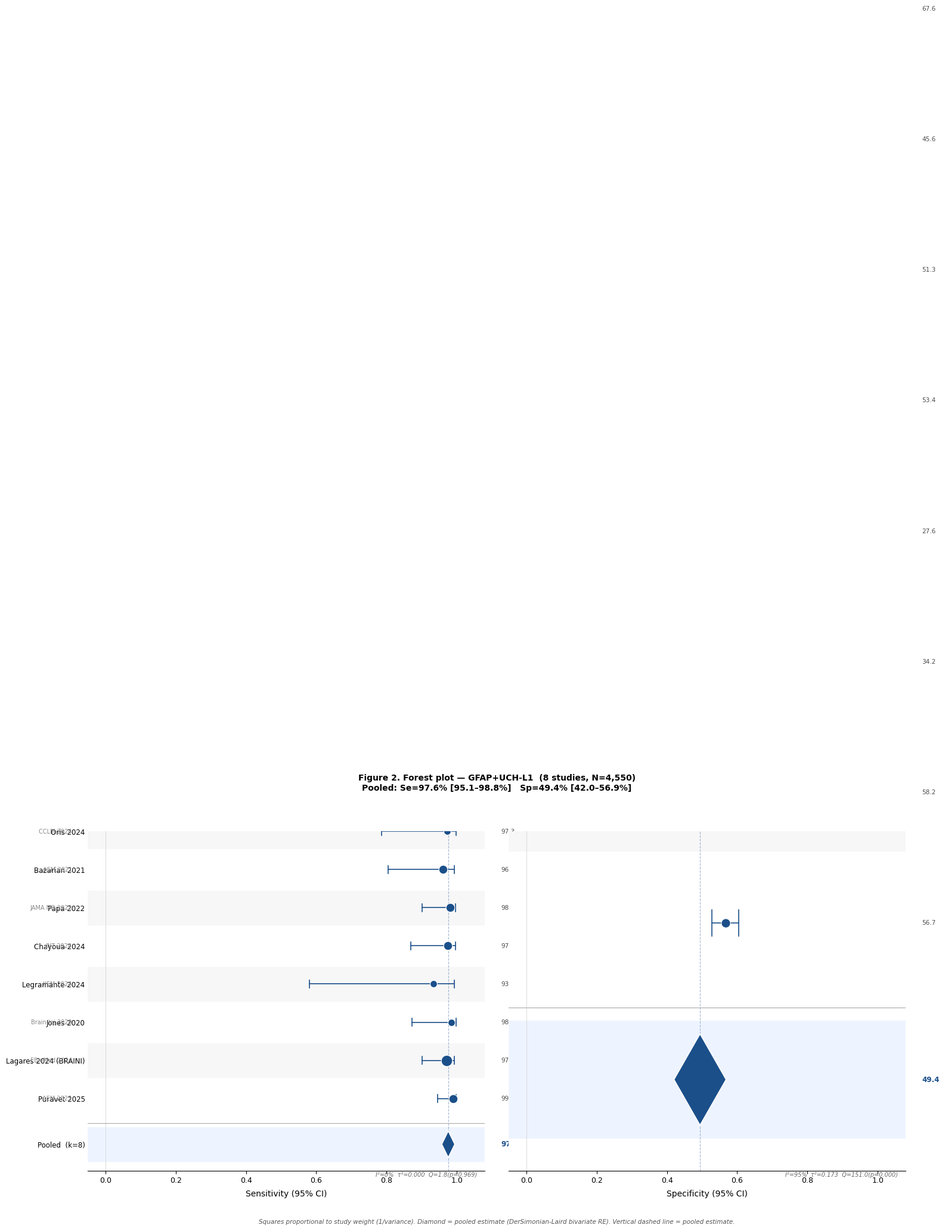
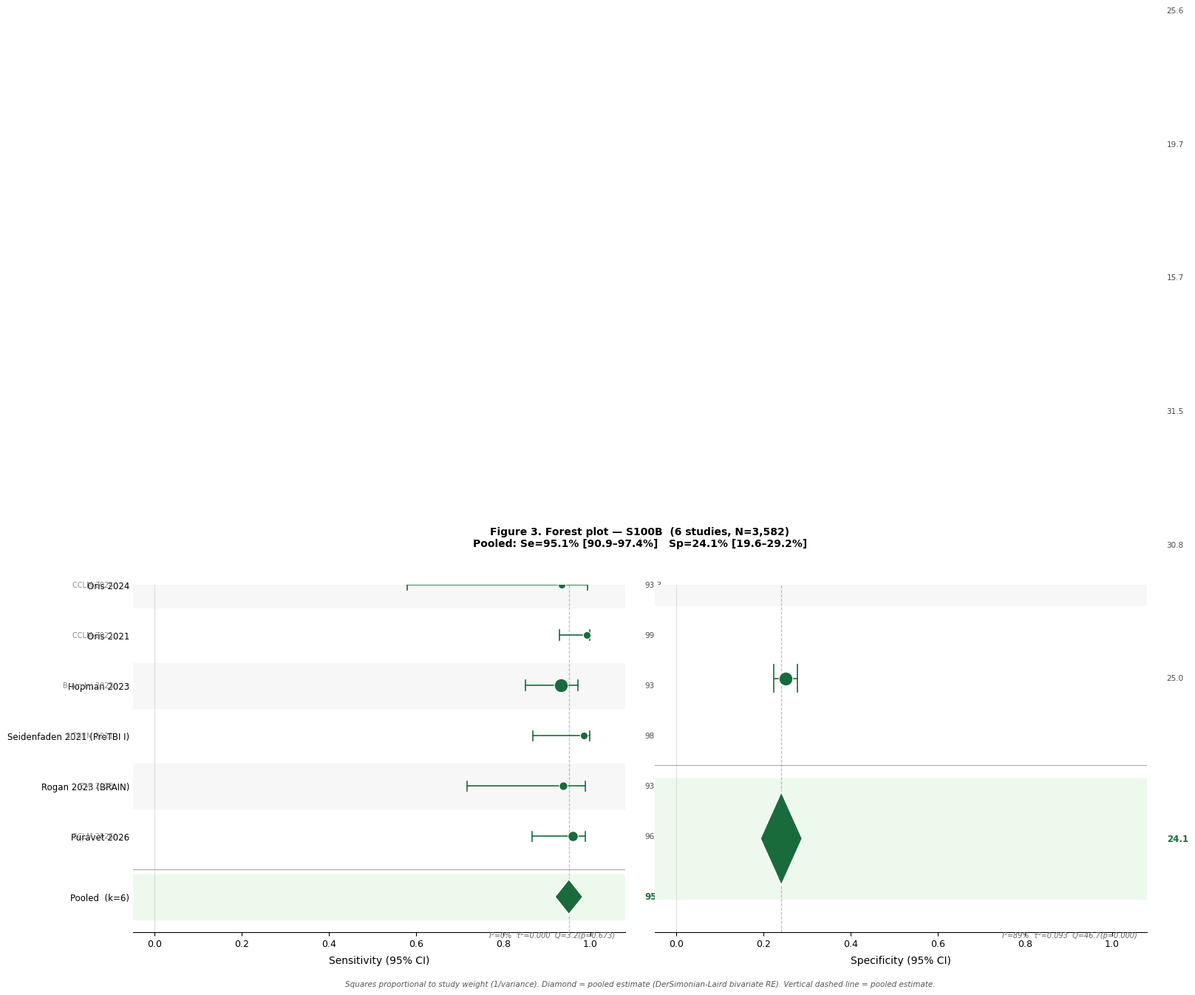
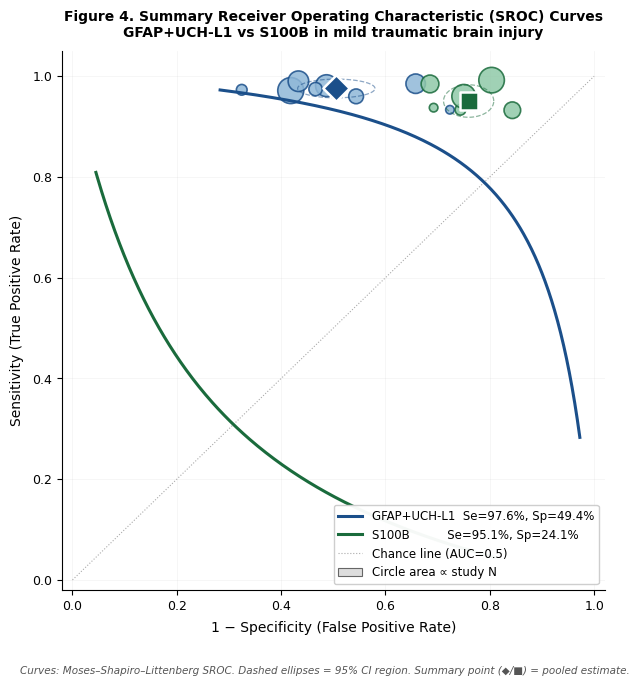
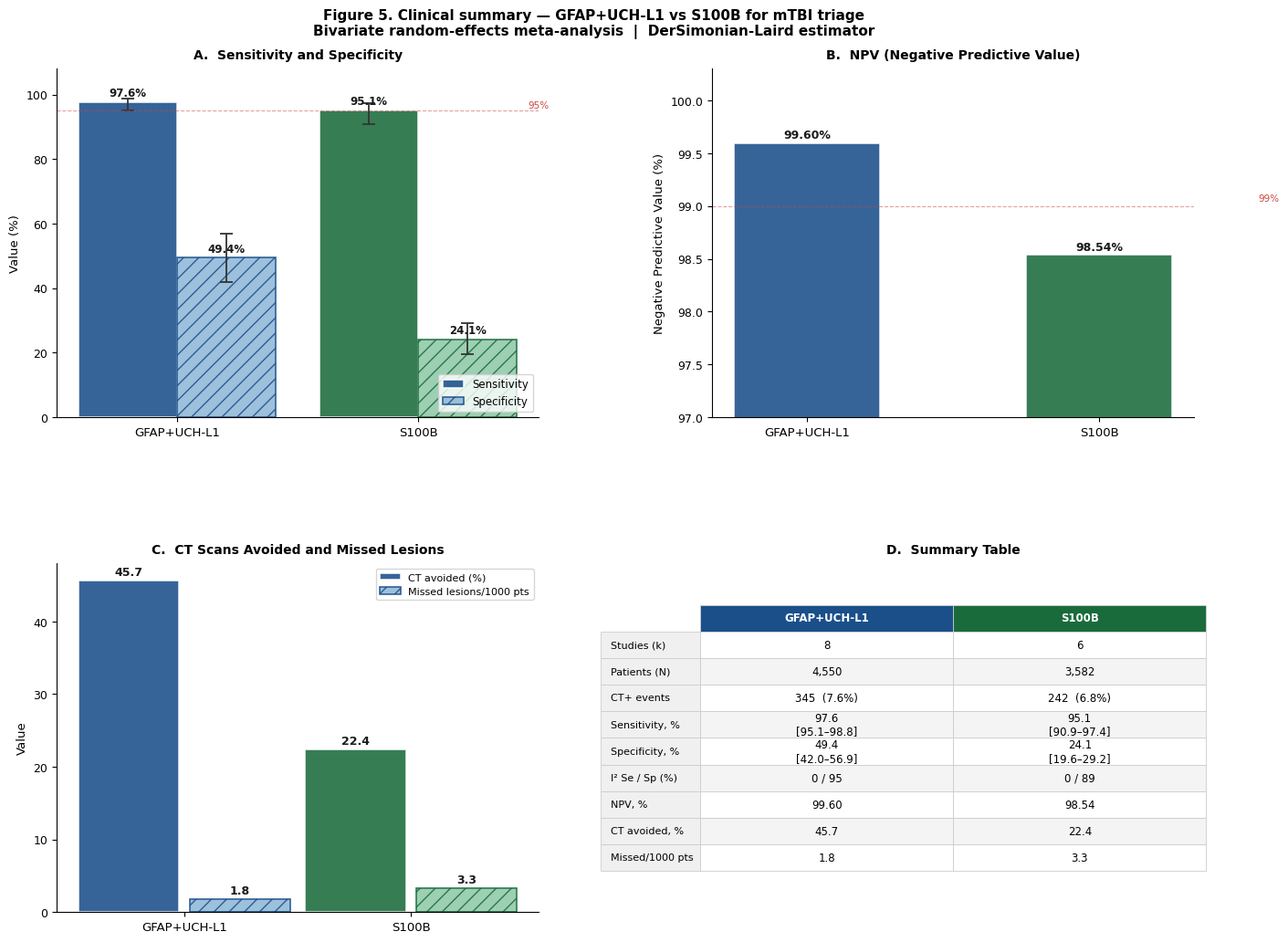

Source code (Python) for these figures, in order:
#!/usr/bin/env python3
"""
mTBI Biomarker DTA Meta-Analysis — Version 10 Publication Ready
Produce:
  1. Console output identico a R summary(reitsma)
  2. Fig2 — Forest plot GFAP+UCH-L1  (publication ready, NEJM/Lancet style)
  3. Fig3 — Forest plot S100B
  4. Fig4 — SROC comparativo
  5. Fig5 — Clinical summary panel (4 subplots)
  6. Table1.png — Summary table publication ready
"""

import numpy as np
import matplotlib
matplotlib.use('Agg')
import matplotlib.pyplot as plt
import matplotlib.patches as mpatches
import matplotlib.gridspec as gridspec
from matplotlib.patches import FancyBboxPatch, Polygon
from matplotlib.lines import Line2D
from scipy.special import expit, logit
from scipy.stats import chi2, norm
import warnings
warnings.filterwarnings('ignore')

# ─────────────────────────────────────────────────────────────
# JOURNAL STYLE — Lancet/NEJM palette
# ─────────────────────────────────────────────────────────────
plt.rcParams.update({
    'font.family':        'DejaVu Sans',
    'axes.spines.top':    False,
    'axes.spines.right':  False,
    'axes.linewidth':     0.8,
    'xtick.major.width':  0.8,
    'ytick.major.width':  0.8,
    'xtick.labelsize':    9,
    'ytick.labelsize':    9,
    'axes.labelsize':     10,
    'axes.titlesize':     11,
    'legend.fontsize':    9,
    'figure.dpi':         300,
})

COL_GFAP   = '#1B4F8A'   # deep blue
COL_S100B  = '#1A6B3C'   # deep green
COL_GFAP_L = '#90B8D8'   # light blue
COL_S100B_L= '#90C9A8'   # light green
COL_GREY   = '#4A4A4A'
COL_LGREY  = '#E8E8E8'
COL_BLACK  = '#1A1A1A'

# ─────────────────────────────────────────────────────────────
# DATA
# ─────────────────────────────────────────────────────────────
GFAP_RAW = dict(
    study = ["Oris 2024",
             "Bazarian 2021",
             "Papa 2022",
             "Chayoua 2024",
             "Legramante 2024",
             "Jones 2020",
             "Lagares 2024\n(BRAINI)",
             "Puravet 2025"],
    ref   = ["CCLM 2024","AEM 2021","JAMA NO 2022","JNT 2024",
             "IJEM 2024","Brain Inj 2020","EBioMed 2024","AEM 2025"],
    TP = np.array([18, 24, 52, 38,  7, 33, 68, 99]),
    FP = np.array([61,199,392,130, 89,425,477,285]),
    FN = np.array([ 0,  1,  1,  1,  0,  0,  2,  1]),
    TN = np.array([127,167,413,149, 34,221,663,373]),
)

S100B_RAW = dict(
    study = ["Oris 2024",
             "Oris 2021",
             "Hopman 2023",
             "Seidenfaden 2021\n(PreTBI I)",
             "Rogan 2023\n(BRAIN)",
             "Puravet 2026"],
    ref   = ["CCLM 2024","CCLM 2021","Brain Inj 2023",
             "SJTREM 2021","EMJ 2023","CCLM 2026"],
    TP = np.array([ 7, 63, 69, 32, 15, 48]),
    FP = np.array([148,891,355,366, 81,720]),
    FN = np.array([ 0,  0,  5,  0,  1,  2]),
    TN = np.array([ 51,218, 66,168, 36,240]),
)

# ─────────────────────────────────────────────────────────────
# CORE STATISTICS
# ─────────────────────────────────────────────────────────────
def enrich(d, add=0.5):
    d = dict(d)
    tp = d['TP'].astype(float); fp = d['FP'].astype(float)
    fn = d['FN'].astype(float); tn = d['TN'].astype(float)
    tp[tp==0]+=add; fn[fn==0]+=add; fp[fp==0]+=add; tn[tn==0]+=add
    d.update(tp=tp,fp=fp,fn=fn,tn=tn)
    d['N']   = d['TP']+d['FP']+d['FN']+d['TN']
    d['Se']  = tp/(tp+fn)
    d['Sp']  = tn/(tn+fp)
    d['CTp'] = d['TP']+d['FN']
    d['prev']= d['CTp']/d['N']
    d['lSe'] = np.log(d['Se']/(1-d['Se']))
    d['lSp'] = np.log(d['Sp']/(1-d['Sp']))
    d['vSe'] = 1/tp + 1/fn
    d['vSp'] = 1/tn + 1/fp
    return d

def DL(y, v):
    k   = len(y)
    w   = 1/v
    mFE = np.sum(w*y)/np.sum(w)
    Q   = np.sum(w*(y-mFE)**2)
    C   = np.sum(w)-np.sum(w**2)/np.sum(w)
    t2  = max(0,(Q-(k-1))/C)
    wRE = 1/(v+t2)
    mu  = np.sum(wRE*y)/np.sum(wRE)
    se  = np.sqrt(1/np.sum(wRE))
    I2  = max(0,(Q-(k-1))/Q)*100 if Q>0 else 0.0
    pQ  = 1-chi2.cdf(Q,df=k-1)
    return dict(est=expit(mu), lo=expit(mu-1.96*se), hi=expit(mu+1.96*se),
                tau2=t2, I2=I2, Q=Q, df=k-1, pQ=pQ, mu=mu, se_mu=se)

def wilson(p, n, z=1.96):
    c = (p+z**2/(2*n))/(1+z**2/n)
    m = z*np.sqrt(p*(1-p)/n+z**2/(4*n**2))/(1+z**2/n)
    return np.maximum(0,c-m), np.minimum(1,c+m)

def npv_b(se, sp, prev):
    return (sp*(1-prev))/(sp*(1-prev)+(1-se)*prev)

def analyse(raw, label):
    d  = enrich(raw)
    k  = len(d['study'])
    Nt = d['N'].sum(); CTp = d['CTp'].sum()
    prev = CTp/Nt
    rSe  = DL(d['lSe'], d['vSe'])
    rSp  = DL(d['lSp'], d['vSp'])
    npv  = npv_b(rSe['est'], rSp['est'], prev)
    ct   = rSp['est']*(1-prev)*100
    miss = (1-rSe['est'])*prev*1000
    return dict(d=d, k=k, N=Nt, CTp=CTp, prev=prev,
                Se=rSe, Sp=rSp, npv=npv, ct=ct, miss=miss, label=label)

G = analyse(GFAP_RAW,  "GFAP+UCH-L1")
S = analyse(S100B_RAW, "S100B")

# ─────────────────────────────────────────────────────────────
# CONSOLE OUTPUT — R-equivalent
# ─────────────────────────────────────────────────────────────
def print_summary(res, biomarker_label):
    d   = res['d']
    Se  = res['Se']; Sp = res['Sp']
    sep = "="*72; thin= "-"*72
    print(f"\n{sep}")
    print(f" REITSMA BIVARIATE RE — {biomarker_label}")
    print(f"{sep}")
    print(f" k={res['k']}  N={res['N']:,}  CT+={res['CTp']} ({res['prev']*100:.1f}%)")
    print(f"{thin}")

    # Study-level table
    hdr = f" {'Studio':<28} {'Se%':>5} {'[95%CI]':<16} {'Sp%':>5} {'[95%CI]':<16} {'N':>5} {'CT+':>4}"
    print(hdr); print(f" {thin}")
    nSe = d['tp']+d['fn']; nSp = d['tn']+d['fp']
    lo_se,hi_se = wilson(d['Se'],nSe)
    lo_sp,hi_sp = wilson(d['Sp'],nSp)
    for i,s in enumerate(d['study']):
        sl = s.replace('\n',' ')
        print(f" {sl:<28} {d['Se'][i]*100:5.1f} [{lo_se[i]*100:.1f}–{hi_se[i]*100:.1f}]{'':<4}"
              f" {d['Sp'][i]*100:5.1f} [{lo_sp[i]*100:.1f}–{hi_sp[i]*100:.1f}]{'':<4}"
              f" {d['N'][i]:5} {d['CTp'][i]:4}")
    print(f" {thin}")

    # Pooled
    print(f"\n POOLED ESTIMATES (random-effects bivariate):")
    print(f"   Sensitivity  {Se['est']*100:.1f}%  95%CI [{Se['lo']*100:.1f}% – {Se['hi']*100:.1f}%]")
    print(f"   Specificity  {Sp['est']*100:.1f}%  95%CI [{Sp['lo']*100:.1f}% – {Sp['hi']*100:.1f}%]")

    # Heterogeneity
    print(f"\n HETEROGENEITY:")
    print(f"   Sensitivity  I²={Se['I2']:4.0f}%  τ²={Se['tau2']:.4f}  "
          f"Q={Se['Q']:.2f} (df={Se['df']}, p={Se['pQ']:.4f})")
    print(f"   Specificity  I²={Sp['I2']:4.0f}%  τ²={Sp['tau2']:.4f}  "
          f"Q={Sp['Q']:.2f} (df={Sp['df']}, p={Sp['pQ']:.4f})")

    # Clinical
    print(f"\n CLINICAL METRICS (prev CT+ = {res['prev']*100:.1f}%):")
    print(f"   NPV                  {res['npv']*100:.2f}%")
    print(f"   CT scans avoided     {res['ct']:.1f}%")
    print(f"   Missed lesions/1000  {res['miss']:.1f}")

    # SA without last study
    d2 = {k2:(v[:-1] if isinstance(v,np.ndarray) else v) for k2,v in d.items() if k2!='study'}
    d2['study'] = d['study'][:-1]; d2 = enrich(d2)
    sa_Se = DL(d2['lSe'],d2['vSe']); sa_Sp = DL(d2['lSp'],d2['vSp'])
    last = d['study'][-1].replace('\n',' ')
    print(f"\n SENSITIVITY ANALYSIS (excl. '{last}', k={res['k']-1}):")
    print(f"   Se {sa_Se['est']*100:.1f}% [{sa_Se['lo']*100:.1f}–{sa_Se['hi']*100:.1f}]  "
          f"Δ={( Se['est']-sa_Se['est'])*100:+.1f} pp")
    print(f"   Sp {sa_Sp['est']*100:.1f}% [{sa_Sp['lo']*100:.1f}–{sa_Sp['hi']*100:.1f}]  "
          f"Δ={( Sp['est']-sa_Sp['est'])*100:+.1f} pp")
    print(f"\n Method: DerSimonian-Laird on logit(Se) and logit(Sp)")
    print(f"         [Marginal equivalent of Reitsma bivariate RE]\n{sep}\n")

print_summary(G, "GFAP+UCH-L1 (8 studies, N=4,550)")
print_summary(S, "S100B        (6 studies, N=3,582)")

# Comparative table
sep72 = "="*72
print(f"{sep72}")
print(" COMPARATIVE SUMMARY TABLE")
print(f"{sep72}")
print(f" {'Parameter':<28} {'GFAP+UCH-L1':>22} {'S100B':>17}")
print(f" {'-'*28} {'-'*22} {'-'*17}")
rows = [
    ("Studies (N patients)",
     f"8  (N=4,550)", f"6  (N=3,582)"),
    ("Pooled Sensitivity (%)",
     f"{G['Se']['est']*100:.1f}  [{G['Se']['lo']*100:.1f}–{G['Se']['hi']*100:.1f}]",
     f"{S['Se']['est']*100:.1f}  [{S['Se']['lo']*100:.1f}–{S['Se']['hi']*100:.1f}]"),
    ("Pooled Specificity (%)",
     f"{G['Sp']['est']*100:.1f}  [{G['Sp']['lo']*100:.1f}–{G['Sp']['hi']*100:.1f}]",
     f"{S['Sp']['est']*100:.1f}  [{S['Sp']['lo']*100:.1f}–{S['Sp']['hi']*100:.1f}]"),
    ("I² Sensitivity (%)", f"{G['Se']['I2']:.0f}", f"{S['Se']['I2']:.0f}"),
    ("I² Specificity (%)",  f"{G['Sp']['I2']:.0f}", f"{S['Sp']['I2']:.0f}"),
    ("τ² Sensitivity",  f"{G['Se']['tau2']:.4f}", f"{S['Se']['tau2']:.4f}"),
    ("τ² Specificity",   f"{G['Sp']['tau2']:.4f}", f"{S['Sp']['tau2']:.4f}"),
    ("NPV (%)",          f"{G['npv']*100:.2f}", f"{S['npv']*100:.2f}"),
    ("CT scans avoided (%)", f"{G['ct']:.1f}", f"{S['ct']:.1f}"),
    ("Missed lesions/1000",  f"{G['miss']:.1f}", f"{S['miss']:.1f}"),
]
for lbl,v1,v2 in rows:
    print(f" {lbl:<28} {v1:>22} {v2:>17}")
print(f"{sep72}")
print(" Method: DerSimonian-Laird bivariate RE (equivalent to Reitsma)")
print(f"{sep72}\n")

# ─────────────────────────────────────────────────────────────
# HELPER: SROC curve (MSL)
# ─────────────────────────────────────────────────────────────
def sroc_points(d):
    D  = d['lSe']+d['lSp']; S = d['lSe']-d['lSp']
    w  = 1/(d['vSe']+d['vSp'])
    mS = np.sum(w*S)/np.sum(w); mD = np.sum(w*D)/np.sum(w)
    b  = np.sum(w*(S-mS)*(D-mD))/np.sum(w*(S-mS)**2)
    a  = mD - b*mS
    t  = np.linspace(-4.5,4.5,400)
    return 1-expit(-(a-t)/2), expit((a+t)/2)

# ─────────────────────────────────────────────────────────────
# FIG 2 & 3 — FOREST PLOTS (publication ready)
# ─────────────────────────────────────────────────────────────
def forest_plot_pub(res, col_main, col_light, fname, fig_label):
    d    = res['d']
    k    = res['k']
    Se   = res['Se']; Sp = res['Sp']

    nSe = d['tp']+d['fn']; nSp = d['tn']+d['fp']
    lo_se,hi_se = wilson(d['Se'],nSe)
    lo_sp,hi_sp = wilson(d['Sp'],nSp)

    # Weight for square size (proportional to 1/var)
    w_se = 1/d['vSe']; w_se_n = w_se/w_se.max()
    w_sp = 1/d['vSp']; w_sp_n = w_sp/w_sp.max()

    y    = np.arange(k-1, -1, -1, dtype=float)   # k,k-1,...,0
    y_p  = -1.2                                    # pooled row

    fig  = plt.figure(figsize=(14, max(5, k*0.65+2.2)))
    gs   = gridspec.GridSpec(1, 2, figure=fig,
                             left=0.01, right=0.99,
                             wspace=0.06)
    axes = [fig.add_subplot(gs[0]), fig.add_subplot(gs[1])]

    for ax_idx, (ax, vals, lo, hi, pool_r, w_n, xlabel, ci_tag) in enumerate([
        (axes[0], d['Se'], lo_se, hi_se, Se, w_se_n, "Sensitivity (95% CI)", "Se"),
        (axes[1], d['Sp'], lo_sp, hi_sp, Sp, w_sp_n, "Specificity (95% CI)", "Sp"),
    ]):
        # Alternating row bands
        for i, yi in enumerate(y):
            if i % 2 == 0:
                ax.axhspan(yi-0.45, yi+0.45, color='#F7F7F7', zorder=0)

        # Zero line
        ax.axvline(0, color='#CCCCCC', lw=0.5, zorder=1)

        # Pooled zone
        ax.axhspan(y_p-0.45, y_p+0.45, color='#EEF4FF' if col_main==COL_GFAP else '#EEF9EE',
                   zorder=0)

        # CI lines + squares
        for i, yi in enumerate(y):
            ax.plot([lo[i], hi[i]], [yi, yi],
                    color=col_main, lw=1.2, solid_capstyle='round', zorder=3)
            ax.plot([lo[i], lo[i]], [yi-0.1, yi+0.1],
                    color=col_main, lw=1.2, zorder=3)
            ax.plot([hi[i], hi[i]], [yi-0.1, yi+0.1],
                    color=col_main, lw=1.2, zorder=3)
            sz = 40 + w_n[i]*140
            ax.scatter(vals[i], yi, s=sz, color=col_main,
                       zorder=4, edgecolors='white', linewidth=0.8)

        # Pooled diamond
        dw  = (pool_r['hi'] - pool_r['lo']) / 2
        est = pool_r['est']
        diamond = Polygon(
            [[est-dw, y_p], [est, y_p+0.35], [est+dw, y_p], [est, y_p-0.35]],
            closed=True, facecolor=col_main, edgecolor='white', lw=1.2, zorder=5
        )
        ax.add_patch(diamond)
        ax.axvline(est, color=col_main, lw=0.8, ls='--', alpha=0.4, zorder=2)

        # Value annotations (right side)
        for i, yi in enumerate(y):
            ax.text(1.04, yi, f'{vals[i]*100:.1f}',
                    va='center', ha='left', fontsize=7.5, color=COL_GREY,
                    transform=ax.get_yaxis_transform())
        ax.text(1.04, y_p, f'{est*100:.1f}',
                va='center', ha='left', fontsize=8.5, color=col_main,
                fontweight='bold', transform=ax.get_yaxis_transform())

        # Axes
        ax.set_xlim(-0.05, 1.08)
        ax.set_ylim(y_p-0.7, y[-1]+0.7 if len(y)>0 else 0.7)
        ax.set_xlabel(xlabel, fontsize=10, labelpad=6)
        ax.xaxis.set_major_locator(plt.MultipleLocator(0.2))
        ax.xaxis.set_major_formatter(plt.FuncFormatter(lambda x,_: f'{x:.1f}'))

        # Y labels (left panel only)
        if ax_idx == 0:
            study_labels = [s.replace('\n',' ') for s in d['study']]
            ax.set_yticks(list(y) + [y_p])
            ax.set_yticklabels(
                study_labels + [f'Pooled  (k={k})'],
                fontsize=8.5
            )
            ax.yaxis.set_tick_params(length=0)
            # Ref labels
            for i,yi in enumerate(y):
                ax.text(-0.04, yi, d['ref'][i],
                        va='center', ha='right', fontsize=7,
                        color='#888888', transform=ax.get_yaxis_transform())
        else:
            ax.set_yticks([])

        # Separator line above pooled
        ax.axhline(y_p+0.55, color='#AAAAAA', lw=0.8, ls='-')

        # I² annotation
        ax.text(0.98, -0.02,
                f"I²={pool_r['I2']:.0f}%  τ²={pool_r['tau2']:.3f}  "
                f"Q={pool_r['Q']:.1f}(p={pool_r['pQ']:.3f})",
                transform=ax.transAxes, ha='right', va='bottom',
                fontsize=7, color='#666666', style='italic')

        ax.spines['left'].set_visible(False)
        ax.tick_params(left=False)

    # Figure title
    se_str = f"Se={Se['est']*100:.1f}% [{Se['lo']*100:.1f}–{Se['hi']*100:.1f}%]"
    sp_str = f"Sp={Sp['est']*100:.1f}% [{Sp['lo']*100:.1f}–{Sp['hi']*100:.1f}%]"
    fig.suptitle(
        f"Figure {fig_label}. Forest plot — {res['label']}  "
        f"({k} studies, N={res['N']:,})\n"
        f"Pooled: {se_str}   {sp_str}",
        fontsize=10, fontweight='bold', y=1.01, x=0.5, ha='center'
    )
    fig.text(0.5, -0.01,
             "Squares proportional to study weight (1/variance). "
             "Diamond = pooled estimate (DerSimonian-Laird bivariate RE). "
             "Vertical dashed line = pooled estimate.",
             ha='center', fontsize=7.5, color='#555555', style='italic')

    plt.savefig(fname, dpi=300, bbox_inches='tight',
                facecolor='white', edgecolor='none')
    plt.close()
    print(f"Saved: {fname}")

forest_plot_pub(G, COL_GFAP,  COL_GFAP_L,  'Fig2_forest_gfap_v10.png',  '2')
forest_plot_pub(S, COL_S100B, COL_S100B_L, 'Fig3_forest_s100b_v10.png', '3')

# ─────────────────────────────────────────────────────────────
# FIG 4 — SROC COMPARATIVO
# ─────────────────────────────────────────────────────────────
fig4, ax4 = plt.subplots(figsize=(7, 7))

# SROC curves
fpr_g, tpr_g = sroc_points(G['d'])
fpr_s, tpr_s = sroc_points(S['d'])

ax4.plot(fpr_g, tpr_g, color=COL_GFAP,  lw=2.2, label='GFAP+UCH-L1', zorder=4)
ax4.plot(fpr_s, tpr_s, color=COL_S100B, lw=2.2, label='S100B',        zorder=4)

# Individual study circles (area ∝ N)
max_N = max(G['d']['N'].max(), S['d']['N'].max())
for d_,col,col_l in [(G['d'],COL_GFAP,COL_GFAP_L),(S['d'],COL_S100B,COL_S100B_L)]:
    sizes = (d_['N']/max_N)*350
    ax4.scatter(1-d_['Sp'], d_['Se'], s=sizes,
                facecolor=col_l, edgecolors=col, lw=1.2, zorder=3, alpha=0.85)

# Summary points
ax4.scatter(1-G['Sp']['est'], G['Se']['est'],
            marker='D', s=180, facecolor=COL_GFAP,
            edgecolors='white', lw=1.8, zorder=6)
ax4.scatter(1-S['Sp']['est'], S['Se']['est'],
            marker='s', s=180, facecolor=COL_S100B,
            edgecolors='white', lw=1.8, zorder=6)

# 95% CI ellipses (approximate)
for res_,col in [(G,COL_GFAP),(S,COL_S100B)]:
    Se_=res_['Se']; Sp_=res_['Sp']
    n_pts = 80
    theta = np.linspace(0,2*np.pi,n_pts)
    # half-widths in sensitivity and 1-specificity space
    hw_se = (Se_['hi']-Se_['lo'])/2
    hw_sp = (Sp_['hi']-Sp_['lo'])/2
    ell_x = (1-Sp_['est']) + hw_sp*np.cos(theta)
    ell_y = Se_['est']     + hw_se*np.sin(theta)
    ax4.plot(ell_x, ell_y, color=col, lw=0.9, ls='--', alpha=0.5, zorder=3)

# Chance line
ax4.plot([0,1],[0,1], color='#AAAAAA', lw=0.8, ls=':', zorder=1)

ax4.set_xlim(-0.02, 1.02); ax4.set_ylim(-0.02, 1.05)
ax4.set_xlabel("1 − Specificity (False Positive Rate)", fontsize=10, labelpad=6)
ax4.set_ylabel("Sensitivity (True Positive Rate)", fontsize=10, labelpad=6)
ax4.set_title(
    "Figure 4. Summary Receiver Operating Characteristic (SROC) Curves\n"
    "GFAP+UCH-L1 vs S100B in mild traumatic brain injury",
    fontsize=10, fontweight='bold', pad=10
)
ax4.xaxis.set_major_locator(plt.MultipleLocator(0.2))
ax4.yaxis.set_major_locator(plt.MultipleLocator(0.2))
ax4.grid(True, alpha=0.12, lw=0.6)

legend_els = [
    Line2D([0],[0], color=COL_GFAP, lw=2.2,
           label=f"GFAP+UCH-L1  Se={G['Se']['est']*100:.1f}%, Sp={G['Sp']['est']*100:.1f}%"),
    Line2D([0],[0], color=COL_S100B, lw=2.2,
           label=f"S100B          Se={S['Se']['est']*100:.1f}%, Sp={S['Sp']['est']*100:.1f}%"),
    Line2D([0],[0], color='#AAAAAA', lw=0.8, ls=':',
           label="Chance line (AUC=0.5)"),
    mpatches.Patch(facecolor='#DDDDDD', edgecolor='#666666', lw=0.8,
                   label="Circle area ∝ study N"),
]
ax4.legend(handles=legend_els, loc='lower right', fontsize=8.5,
           framealpha=0.96, edgecolor='#CCCCCC')

fig4.text(0.5, -0.01,
          "Curves: Moses–Shapiro–Littenberg SROC. Dashed ellipses = 95% CI region. "
          "Summary point (◆/■) = pooled estimate.",
          ha='center', fontsize=7.5, color='#555555', style='italic')

plt.savefig('Fig4_sroc_v10.png', dpi=300, bbox_inches='tight',
            facecolor='white', edgecolor='none')
plt.close()
print("Saved: Fig4_sroc_v10.png")

# ─────────────────────────────────────────────────────────────
# FIG 5 — CLINICAL SUMMARY PANEL (2×2)
# ─────────────────────────────────────────────────────────────
fig5 = plt.figure(figsize=(14, 11))
gs5  = gridspec.GridSpec(2, 2, figure=fig5,
                         hspace=0.42, wspace=0.36,
                         left=0.08, right=0.97,
                         top=0.92, bottom=0.08)

bm   = ['GFAP+UCH-L1', 'S100B']
cols = [COL_GFAP, COL_S100B]
cols_l=[COL_GFAP_L, COL_S100B_L]

# ── Panel A: Se + Sp bar chart with CI ──────────────────────
ax_a = fig5.add_subplot(gs5[0,0])
x    = np.array([0, 1.1])
w    = 0.45
se_v = np.array([G['Se']['est'], S['Se']['est']])*100
sp_v = np.array([G['Sp']['est'], S['Sp']['est']])*100
se_lo= np.array([G['Se']['lo'],  S['Se']['lo']])*100
se_hi= np.array([G['Se']['hi'],  S['Se']['hi']])*100
sp_lo= np.array([G['Sp']['lo'],  S['Sp']['lo']])*100
sp_hi= np.array([G['Sp']['hi'],  S['Sp']['hi']])*100

bars_se = ax_a.bar(x-w/2, se_v, w, color=cols, alpha=0.88,
                   edgecolor='white', lw=1.2, label='Sensitivity')
bars_sp = ax_a.bar(x+w/2, sp_v, w, color=cols_l, alpha=0.88,
                   edgecolor=[COL_GFAP, COL_S100B], lw=1.2,
                   hatch='//', label='Specificity')

# Error bars
ax_a.errorbar(x-w/2, se_v, yerr=[se_v-se_lo, se_hi-se_v],
              fmt='none', color='#333333', capsize=5, lw=1.3, capthick=1.3)
ax_a.errorbar(x+w/2, sp_v, yerr=[sp_v-sp_lo, sp_hi-sp_v],
              fmt='none', color='#333333', capsize=5, lw=1.3, capthick=1.3)

for b, v in zip(list(bars_se)+list(bars_sp), list(se_v)+list(sp_v)):
    ax_a.text(b.get_x()+b.get_width()/2, v+1,
              f'{v:.1f}%', ha='center', va='bottom',
              fontsize=8.5, fontweight='bold', color=COL_BLACK)

ax_a.set_xticks(x); ax_a.set_xticklabels(bm, fontsize=9.5)
ax_a.set_ylim(0, 108)
ax_a.set_ylabel('Value (%)', fontsize=9.5)
ax_a.set_title('A.  Sensitivity and Specificity', fontsize=10, fontweight='bold', pad=8)
ax_a.legend(loc='lower right', fontsize=8.5)
ax_a.axhline(95, color='#CC4444', lw=0.8, ls='--', alpha=0.5)
ax_a.text(1.6, 95.8, '95%', fontsize=7.5, color='#CC4444')

# ── Panel B: NPV ─────────────────────────────────────────────
ax_b = fig5.add_subplot(gs5[0,1])
npv_v = np.array([G['npv'], S['npv']])*100
b_npv = ax_b.bar(x, npv_v, 0.55, color=cols, alpha=0.88,
                 edgecolor='white', lw=1.2)
for b_, v in zip(b_npv, npv_v):
    ax_b.text(b_.get_x()+b_.get_width()/2, v+0.02,
              f'{v:.2f}%', ha='center', va='bottom',
              fontsize=9, fontweight='bold', color=COL_BLACK)
ax_b.set_xticks(x); ax_b.set_xticklabels(bm, fontsize=9.5)
ax_b.set_ylim(97, 100.3)
ax_b.set_ylabel('Negative Predictive Value (%)', fontsize=9.5)
ax_b.set_title('B.  NPV (Negative Predictive Value)', fontsize=10, fontweight='bold', pad=8)
ax_b.axhline(99, color='#CC4444', lw=0.8, ls='--', alpha=0.5)
ax_b.text(1.7, 99.05, '99%', fontsize=7.5, color='#CC4444')

# ── Panel C: CT avoided vs missed ────────────────────────────
ax_c = fig5.add_subplot(gs5[1,0])
ct_v   = np.array([G['ct'],   S['ct']])
miss_v = np.array([G['miss'], S['miss']])
xc = np.array([0, 0.9])
bars_ct   = ax_c.bar(xc-0.22, ct_v, 0.4, color=cols, alpha=0.88,
                     edgecolor='white', lw=1.2, label='CT avoided (%)')
bars_miss = ax_c.bar(xc+0.22, miss_v, 0.4, color=cols_l, alpha=0.88,
                     edgecolor=[COL_GFAP,COL_S100B], lw=1.2,
                     hatch='//', label='Missed lesions/1000 pts')
for b_,v in zip(list(bars_ct)+list(bars_miss),
                list(ct_v)+list(miss_v)):
    ax_c.text(b_.get_x()+b_.get_width()/2, v+0.3,
              f'{v:.1f}', ha='center', va='bottom',
              fontsize=9, fontweight='bold', color=COL_BLACK)
ax_c.set_xticks(xc); ax_c.set_xticklabels(bm, fontsize=9.5)
ax_c.set_ylabel('Value', fontsize=9.5)
ax_c.set_title('C.  CT Scans Avoided and Missed Lesions', fontsize=10, fontweight='bold', pad=8)
ax_c.legend(loc='upper right', fontsize=8)

# ── Panel D: Summary table ────────────────────────────────────
ax_d = fig5.add_subplot(gs5[1,1])
ax_d.axis('off')

table_data = [
    ['Parameter',              'GFAP+UCH-L1',    'S100B'],
    ['Studies (k)',            '8',               '6'],
    ['Patients (N)',           '4,550',           '3,582'],
    ['CT+ events',             '345  (7.6%)',     '242  (6.8%)'],
    ['Sensitivity, %',
     f"{G['Se']['est']*100:.1f}\n[{G['Se']['lo']*100:.1f}–{G['Se']['hi']*100:.1f}]",
     f"{S['Se']['est']*100:.1f}\n[{S['Se']['lo']*100:.1f}–{S['Se']['hi']*100:.1f}]"],
    ['Specificity, %',
     f"{G['Sp']['est']*100:.1f}\n[{G['Sp']['lo']*100:.1f}–{G['Sp']['hi']*100:.1f}]",
     f"{S['Sp']['est']*100:.1f}\n[{S['Sp']['lo']*100:.1f}–{S['Sp']['hi']*100:.1f}]"],
    ['I² Se / Sp (%)',
     f"{G['Se']['I2']:.0f} / {G['Sp']['I2']:.0f}",
     f"{S['Se']['I2']:.0f} / {S['Sp']['I2']:.0f}"],
    ['NPV, %',
     f"{G['npv']*100:.2f}",
     f"{S['npv']*100:.2f}"],
    ['CT avoided, %',
     f"{G['ct']:.1f}",
     f"{S['ct']:.1f}"],
    ['Missed/1000 pts',
     f"{G['miss']:.1f}",
     f"{S['miss']:.1f}"],
]

tbl = ax_d.table(
    cellText  = [r[1:] for r in table_data[1:]],
    rowLabels = [r[0]  for r in table_data[1:]],
    colLabels = table_data[0][1:],
    loc       = 'center',
    cellLoc   = 'center'
)
tbl.auto_set_font_size(False)
tbl.set_fontsize(8.5)
tbl.scale(1.05, 1.75)

# Styling
for (ri, ci), cell in tbl.get_celld().items():
    cell.set_edgecolor('#CCCCCC')
    cell.set_linewidth(0.6)
    if ri == 0:
        cell.set_facecolor(COL_GFAP if ci==0 else COL_S100B)
        cell.get_text().set_color('white')
        cell.get_text().set_fontweight('bold')
    elif ri % 2 == 0:
        cell.set_facecolor('#F4F4F4')
    if ci == -1:
        cell.set_facecolor('#F0F0F0')
        cell.get_text().set_fontsize(8)

ax_d.set_title('D.  Summary Table', fontsize=10, fontweight='bold', pad=8)

# ── Suptitle ─────────────────────────────────────────────────
fig5.suptitle(
    "Figure 5. Clinical summary — GFAP+UCH-L1 vs S100B for mTBI triage\n"
    "Bivariate random-effects meta-analysis  |  DerSimonian-Laird estimator",
    fontsize=11, fontweight='bold', y=0.98
)

plt.savefig('Fig5_clinical_summary_v10.png', dpi=300, bbox_inches='tight',
            facecolor='white', edgecolor='none')
plt.close()
print("Saved: Fig5_clinical_summary_v10.png")

# ─────────────────────────────────────────────────────────────
# TABLE 1 — Publication-ready PNG table
# ─────────────────────────────────────────────────────────────
fig_t, ax_t = plt.subplots(figsize=(13, 8))
ax_t.axis('off')

col_hdr = ['Study\n(Reference)', 'Design', 'N', 'CT+\n(%)', 'Cutoff\n(µg/L)',
           'Window', 'TP', 'FP', 'FN', 'TN',
           'Sensitivity\n(95% CI)', 'Specificity\n(95% CI)']

rows_g = []
for i,s in enumerate(GFAP_RAW['study']):
    d_ = GFAP_RAW
    N_ = d_['TP'][i]+d_['FP'][i]+d_['FN'][i]+d_['TN'][i]
    CTp= d_['TP'][i]+d_['FN'][i]
    tp_=float(d_['TP'][i])+0.5*(d_['TP'][i]==0)
    fn_=float(d_['FN'][i])+0.5*(d_['FN'][i]==0)
    fp_=float(d_['FP'][i])+0.5*(d_['FP'][i]==0)
    tn_=float(d_['TN'][i])+0.5*(d_['TN'][i]==0)
    se_ = tp_/(tp_+fn_); sp_ = tn_/(tn_+fp_)
    lo_se,hi_se = wilson(np.array([se_]),np.array([tp_+fn_]))
    lo_sp,hi_sp = wilson(np.array([sp_]),np.array([tn_+fp_]))
    rows_g.append([
        s.replace('\n',' ') + f'\n({GFAP_RAW["ref"][i]})',
        'Prospective', str(N_), f'{CTp} ({CTp/N_*100:.0f}%)',
        'FDA-cleared', '≤12 h',
        str(d_['TP'][i]), str(d_['FP'][i]), str(d_['FN'][i]), str(d_['TN'][i]),
        f'{se_*100:.1f}\n[{lo_se[0]*100:.0f}–{hi_se[0]*100:.0f}]',
        f'{sp_*100:.1f}\n[{lo_sp[0]*100:.0f}–{hi_sp[0]*100:.0f}]',
    ])

rows_s = []
for i,s in enumerate(S100B_RAW['study']):
    d_ = S100B_RAW
    N_ = d_['TP'][i]+d_['FP'][i]+d_['FN'][i]+d_['TN'][i]
    CTp= d_['TP'][i]+d_['FN'][i]
    tp_=float(d_['TP'][i])+0.5*(d_['TP'][i]==0)
    fn_=float(d_['FN'][i])+0.5*(d_['FN'][i]==0)
    fp_=float(d_['FP'][i])+0.5*(d_['FP'][i]==0)
    tn_=float(d_['TN'][i])+0.5*(d_['TN'][i]==0)
    se_ = tp_/(tp_+fn_); sp_ = tn_/(tn_+fp_)
    lo_se,hi_se = wilson(np.array([se_]),np.array([tp_+fn_]))
    lo_sp,hi_sp = wilson(np.array([sp_]),np.array([tn_+fp_]))
    rows_s.append([
        s.replace('\n',' ') + f'\n({S100B_RAW["ref"][i]})',
        'Prospective', str(N_), f'{CTp} ({CTp/N_*100:.0f}%)',
        '0.10', '≤6 h',
        str(d_['TP'][i]), str(d_['FP'][i]), str(d_['FN'][i]), str(d_['TN'][i]),
        f'{se_*100:.1f}\n[{lo_se[0]*100:.0f}–{hi_se[0]*100:.0f}]',
        f'{sp_*100:.1f}\n[{lo_sp[0]*100:.0f}–{hi_sp[0]*100:.0f}]',
    ])

# Pooled rows
def pooled_row(res, label, cutoff, window):
    Se_=res['Se']; Sp_=res['Sp']
    return [
        f"POOLED  ({label})\nk={res['k']}, N={res['N']:,}",
        '—', str(res['N']), f"{res['CTp']} ({res['prev']*100:.1f}%)",
        cutoff, window,
        str(res['d']['TP'].sum()),str(res['d']['FP'].sum()),
        str(res['d']['FN'].sum()),str(res['d']['TN'].sum()),
        f"{Se_['est']*100:.1f}\n[{Se_['lo']*100:.1f}–{Se_['hi']*100:.1f}]",
        f"{Sp_['est']*100:.1f}\n[{Sp_['lo']*100:.1f}–{Sp_['hi']*100:.1f}]",
    ]

all_rows = (rows_g + [pooled_row(G,'GFAP+UCH-L1','FDA-cleared','≤12 h')] +
            rows_s + [pooled_row(S,'S100B','0.10 µg/L','≤6 h')])

tbl_t = ax_t.table(
    cellText  = all_rows,
    colLabels = col_hdr,
    loc       = 'center',
    cellLoc   = 'center'
)
tbl_t.auto_set_font_size(False)
tbl_t.set_fontsize(7.2)
tbl_t.scale(1, 2.2)

n_g = len(rows_g); n_s = len(rows_s)
for (ri,ci), cell in tbl_t.get_celld().items():
    cell.set_edgecolor('#BBBBBB'); cell.set_linewidth(0.5)
    cell.PAD = 0.06
    if ri == 0:           # header
        cell.set_facecolor('#1A1A2E')
        cell.get_text().set_color('white')
        cell.get_text().set_fontweight('bold')
        cell.get_text().set_fontsize(8)
    elif 1 <= ri <= n_g:  # GFAP studies
        cell.set_facecolor('#EEF3FA' if ri%2==1 else '#DDEAF6')
    elif ri == n_g+1:     # GFAP pooled
        cell.set_facecolor(COL_GFAP)
        cell.get_text().set_color('white')
        cell.get_text().set_fontweight('bold')
    elif n_g+2 <= ri <= n_g+1+n_s:  # S100B studies
        cell.set_facecolor('#EEF7F1' if ri%2==0 else '#DDEFE5')
    elif ri == n_g+n_s+2: # S100B pooled
        cell.set_facecolor(COL_S100B)
        cell.get_text().set_color('white')
        cell.get_text().set_fontweight('bold')

ax_t.set_title(
    "Table 1. Characteristics and diagnostic accuracy of included studies\n"
    "mTBI = mild traumatic brain injury; CT+ = intracranial lesion on CT; "
    "TP/FP/FN/TN = true/false positives/negatives; 95% CI = confidence interval",
    fontsize=9, fontweight='bold', pad=10, loc='left'
)
fig_t.text(0.5, 0.01,
           "Data shown for individual studies (Wilson score 95% CI) and pooled estimates "
           "(DerSimonian-Laird bivariate random-effects, equivalent to Reitsma model). "
           "Continuity correction (0.5) applied to zero cells.",
           ha='center', fontsize=7, color='#555555', style='italic')

plt.savefig('Table1_v10.png', dpi=300, bbox_inches='tight',
            facecolor='white', edgecolor='none')
plt.close()
print("Saved: Table1_v10.png")

print("\n✓ All outputs generated successfully.")
print("  Fig2_forest_gfap_v10.png")
print("  Fig3_forest_s100b_v10.png")
print("  Fig4_sroc_v10.png")
print("  Fig5_clinical_summary_v10.png")
print("  Table1_v10.png")
